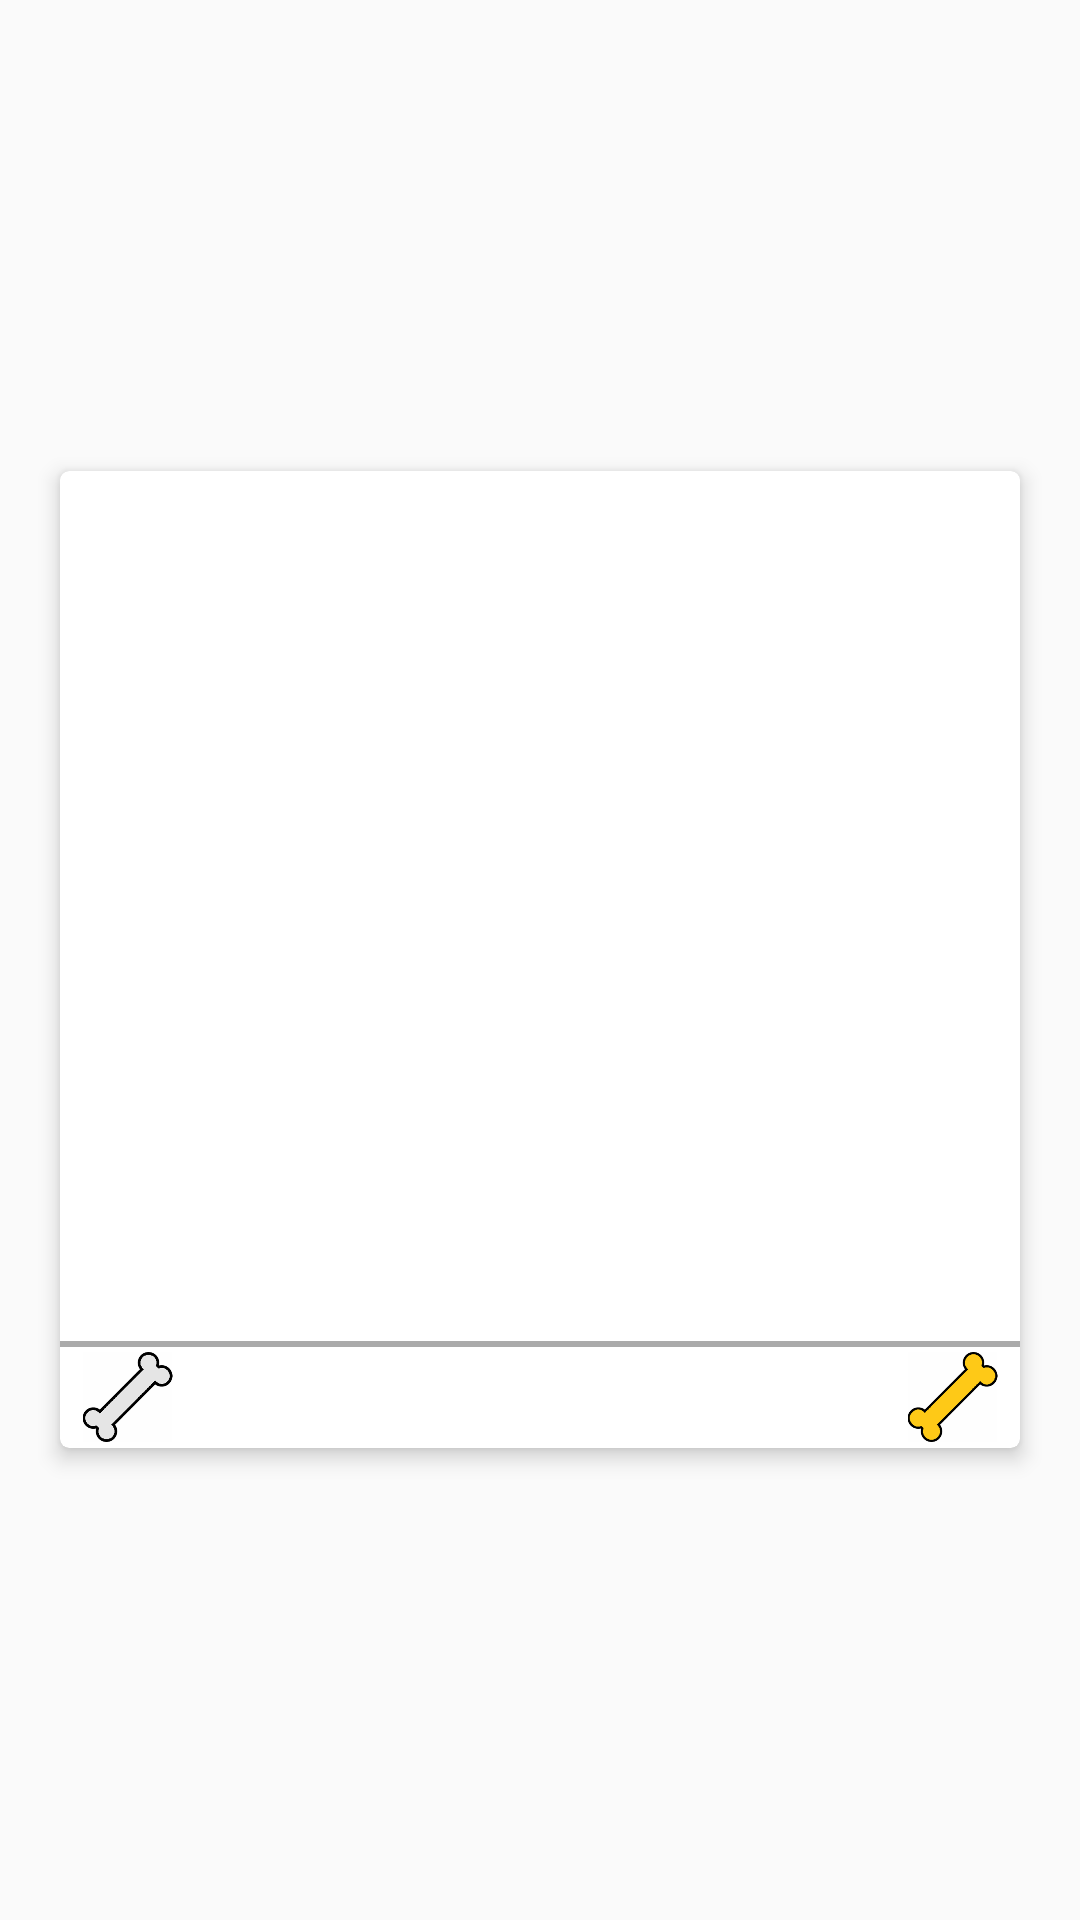

Layout XML and referenced resources for this Android screen:
<!-- AndroidManifest.xml: application theme AppTheme -->
<!-- res/layout/mascotas_recycler_view.xml -->
<?xml version="1.0" encoding="utf-8"?>
<LinearLayout xmlns:android="http://schemas.android.com/apk/res/android"
    android:layout_height="wrap_content"
    android:layout_width="match_parent"
    android:layout_marginTop="@dimen/card_mascota_margin_top">

    <android.support.v7.widget.CardView
        xmlns:android="http://schemas.android.com/apk/res/android"
        xmlns:card_view="http://schemas.android.com/apk/res-auto"
        android:id="@+id/card_view"
        android:layout_gravity="center"
        android:layout_width="match_parent"
        android:layout_height="wrap_content"
        android:layout_marginLeft="@dimen/card_mascota_margin_left"
        android:layout_marginRight="@dimen/card_mascota_margin_right"
        card_view:cardUseCompatPadding="true"
        card_view:cardElevation="4dp"
        card_view:cardCornerRadius="3dp">

        <LinearLayout
            android:layout_width="match_parent"
            android:layout_height="wrap_content"
            android:orientation="vertical">

            <ImageView
                android:id="@+id/iv_mascotas"
                android:layout_width="match_parent"
                android:layout_height="290dp" />

            <View
                android:layout_width="match_parent"
                android:layout_height="2dp"
                android:background="@android:color/darker_gray" />

            <LinearLayout
                android:layout_width="match_parent"
                android:layout_height="wrap_content"
                android:orientation="horizontal">

                <ImageView
                    android:layout_width="@dimen/bone_width"
                    android:layout_height="@dimen/bone_height"
                    android:layout_gravity="center"
                    android:src="@drawable/bone1"/>

                <TextView
                    android:id="@+id/tv_mascotas"
                    android:layout_width="wrap_content"
                    android:layout_height="wrap_content"
                    android:gravity="left"
                    android:textSize="@dimen/mascota_name_text_size"
                    />

                <LinearLayout
                    android:layout_width="match_parent"
                    android:layout_height="wrap_content"
                    android:gravity="right">

                    <TextView
                        android:id="@+id/tv_mascotas_raiting"
                        android:layout_width="wrap_content"
                        android:layout_height="wrap_content"
                        android:gravity="right"
                        android:textSize="@dimen/mascota_raiting_text_size"/>

                    <ImageView
                        android:id="@+id/likeImg"
                        android:layout_width="@dimen/bone_width"
                        android:layout_height="@dimen/bone_height"
                        android:layout_gravity="center"
                        android:src="@drawable/bone"

                        />

                </LinearLayout>

            </LinearLayout>

        </LinearLayout>





    </android.support.v7.widget.CardView>

</LinearLayout>
<!-- resources referenced by this layout -->
<resources>
  <dimen name="bone_height">30dp</dimen>
  <dimen name="bone_width">45dp</dimen>
  <dimen name="card_mascota_margin_left">15dp</dimen>
  <dimen name="card_mascota_margin_right">15dp</dimen>
  <dimen name="card_mascota_margin_top">15dp</dimen>
  <dimen name="mascota_name_text_size">25dp</dimen>
  <dimen name="mascota_raiting_text_size">25dp</dimen>
  <!-- drawable bone: png bitmap (drawable-hdpi, 7750 bytes) -->
  <!-- drawable bone1: png bitmap (drawable-hdpi, 7127 bytes) -->
  <style name="AppTheme" parent="Theme.AppCompat.Light.NoActionBar">
          
          <item name="colorPrimary">@color/colorPrimary</item>
          <item name="colorPrimaryDark">@color/colorPrimaryDark</item>
          <item name="colorAccent">@color/colorAccent</item>
      </style>
  <!-- not gathered from this repository: default colours our renderer supplied (Android Studio template values) -->
  <color name="colorPrimary">#FF6200EE</color>
  <color name="colorPrimaryDark">#FF3700B3</color>
  <color name="colorAccent">#FF03DAC5</color>
</resources>
